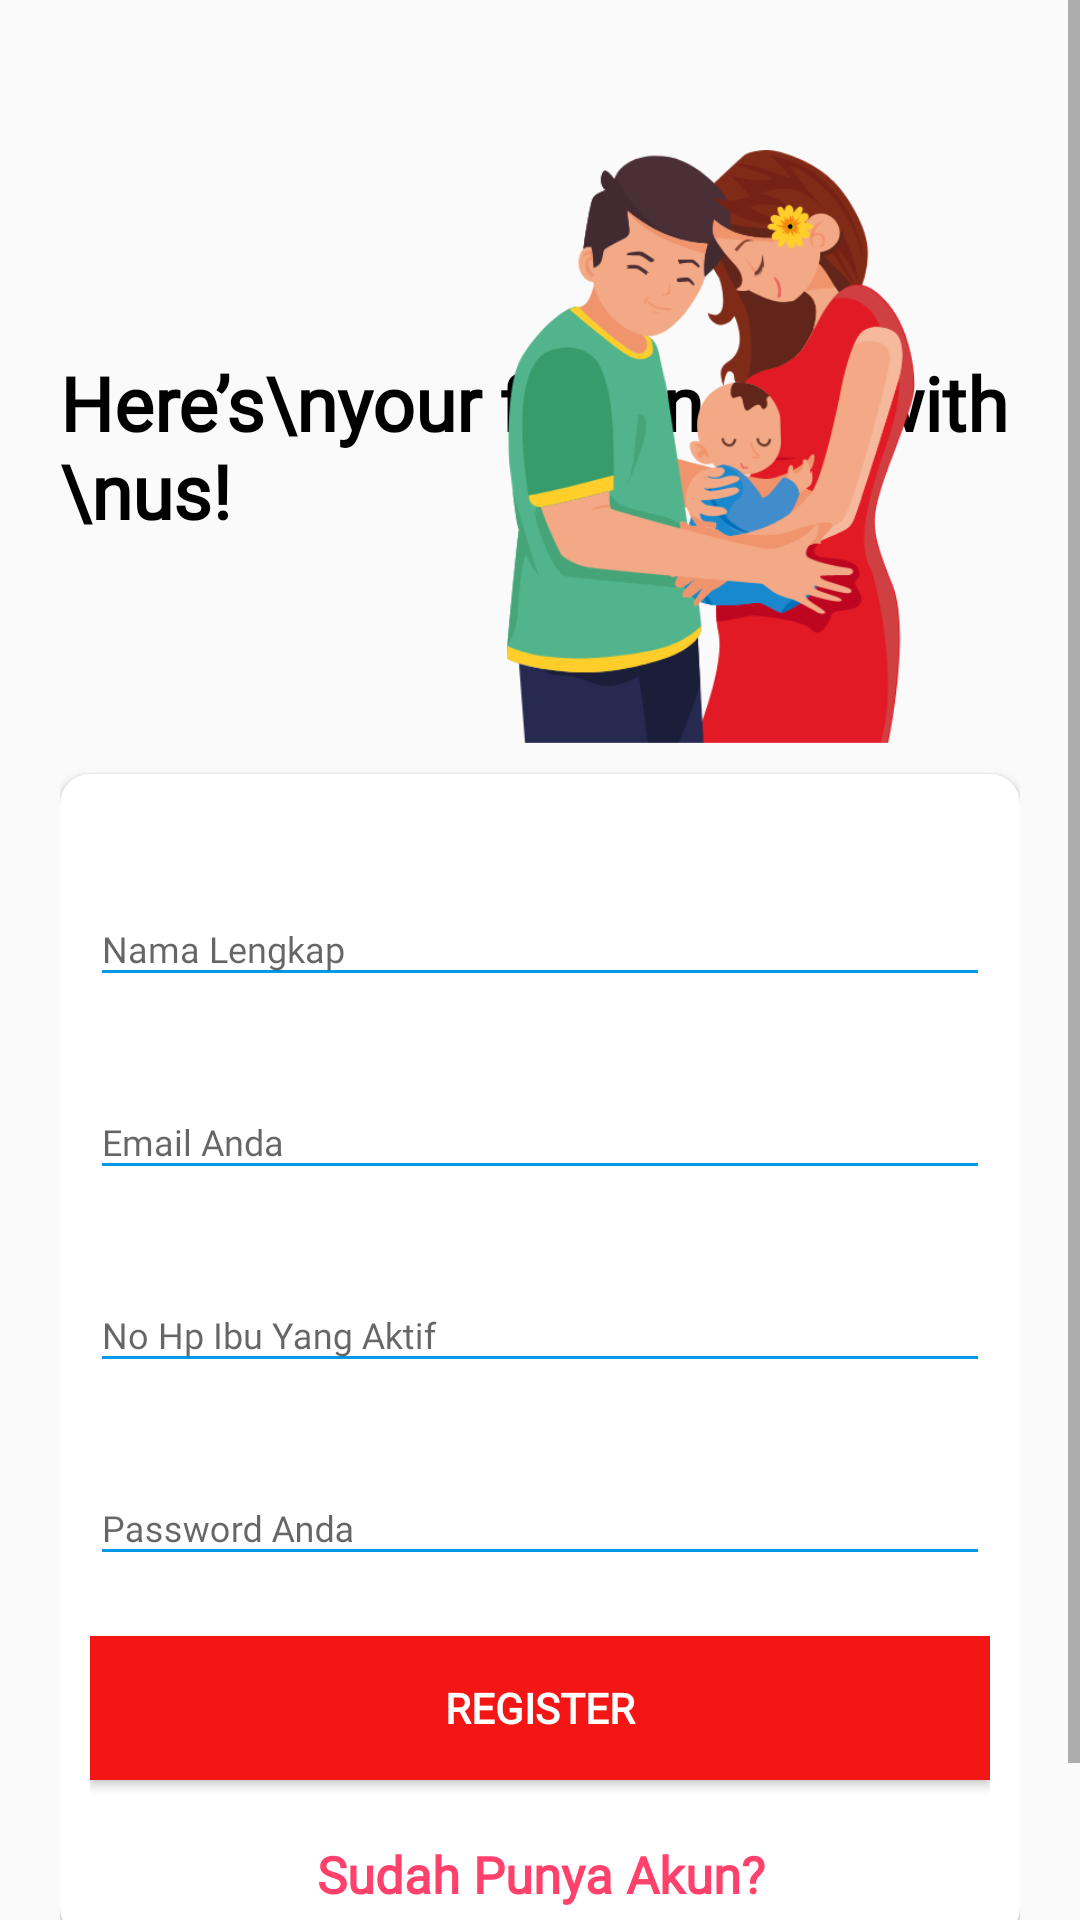

Write the Android layout XML for this screen, with the resource values it uses.
<!-- AndroidManifest.xml: activity theme AppTheme.NoActionBar -->
<!-- res/layout/activity_register.xml -->
<?xml version="1.0" encoding="utf-8"?>
<RelativeLayout xmlns:android="http://schemas.android.com/apk/res/android"
    xmlns:app="http://schemas.android.com/apk/res-auto"
    xmlns:tools="http://schemas.android.com/tools"
    android:layout_width="match_parent"
    android:layout_height="match_parent"
    android:layout_gravity="center"
    android:focusableInTouchMode="true"
    android:gravity="center">

    <ScrollView
        android:layout_width="match_parent"
        android:layout_height="match_parent"
        android:layout_alignParentTop="true">

        <LinearLayout
            android:layout_width="match_parent"
            android:layout_height="wrap_content"
            android:layout_marginTop="30dp"
            android:orientation="vertical"
            android:padding="20dp">

            <RelativeLayout
                android:layout_width="match_parent"
                android:layout_height="wrap_content">

                <TextView
                    style="@style/viewParent.headerText.NoMode"
                    android:layout_alignParentLeft="true"
                    android:layout_centerVertical="true"

                    android:fontFamily="@font/quicksandlight"
                    android:text="Here’s\nyour first\nstep with \nus! "
                    android:textColor="#000" />

                <ImageView
                    android:layout_width="206dp"
                    android:layout_height="198dp"
                    android:layout_alignParentTop="true"
                    android:layout_alignParentRight="true"
                    android:src="@drawable/ibuhamildua" />
            </RelativeLayout>

            <androidx.cardview.widget.CardView
                android:layout_width="match_parent"
                android:layout_height="match_parent"
                android:layout_marginTop="10dp"
                app:cardBackgroundColor="@color/whiteTextColor"
                app:cardCornerRadius="10dp">

                <LinearLayout
                    android:layout_width="match_parent"
                    android:layout_height="wrap_content"
                    android:layout_margin="10dp"
                    android:orientation="vertical">

                    <com.google.android.material.textfield.TextInputLayout
                        android:id="@+id/textInputName"
                        style="@style/parent"
                        android:layout_marginTop="@dimen/loginViewsMargin">

                        <EditText
                            android:id="@+id/editTextName"
                            style="@style/modifiedEditText"
                            android:fontFamily="@font/quicksandlight"
                            android:hint="Nama Lengkap"
                            android:inputType="textPersonName"
                            android:maxLines="1" />
                    </com.google.android.material.textfield.TextInputLayout>

                    <com.google.android.material.textfield.TextInputLayout
                        android:id="@+id/textInputEmail"
                        style="@style/parent"
                        android:layout_marginTop="@dimen/loginViewsMargin">

                        <EditText
                            android:id="@+id/editTextEmail"
                            style="@style/modifiedEditText"
                            android:fontFamily="@font/quicksandlight"
                            android:hint="Email Anda"
                            android:inputType="textEmailAddress"
                            android:maxLines="1" />
                    </com.google.android.material.textfield.TextInputLayout>

                    <com.google.android.material.textfield.TextInputLayout
                        android:id="@+id/textInputMobile"
                        style="@style/parent"
                        android:layout_marginTop="@dimen/loginViewsMargin">

                        <EditText
                            android:id="@+id/editTextMobile"
                            style="@style/modifiedEditText"
                            android:fontFamily="@font/quicksandlight"
                            android:hint="No Hp Ibu Yang Aktif"

                            android:inputType="phone"
                            android:maxLines="1" />
                    </com.google.android.material.textfield.TextInputLayout>

                    <com.google.android.material.textfield.TextInputLayout
                        android:id="@+id/textInputPassword"
                        style="@style/parent"
                        android:layout_marginTop="@dimen/loginViewsMargin">

                        <EditText
                            android:id="@+id/editTextPassword"
                            style="@style/modifiedEditText"
                            android:fontFamily="@font/quicksandlight"
                            android:hint="Password Anda"
                            android:inputType="textPassword"
                            android:maxLines="1" />
                    </com.google.android.material.textfield.TextInputLayout>

                    <Button
                        android:id="@+id/cirRegisterButton"
                        style="@style/loginButton"
                        android:layout_width="match_parent"
                        android:layout_gravity="center_horizontal"
                        android:layout_marginTop="@dimen/loginViewsMargin"
                        android:fontFamily="@font/quicksandlight"
                        android:text="Register" />

                    <TextView
                        android:id="@+id/loginText"
                        style="@style/parent"
                        android:layout_marginTop="@dimen/loginViewsMargin"
                        android:fontFamily="@font/quicksandmedium"
                        android:text="Sudah Punya Akun?"
                        android:textAlignment="center"
                        android:textColor="@color/gradientOrange"
                        android:textSize="17sp"
                        android:textStyle="bold" />

                </LinearLayout>
            </androidx.cardview.widget.CardView>


            <LinearLayout
                android:layout_width="match_parent"
                android:layout_height="wrap_content"
                android:layout_marginTop="30dp"
                android:gravity="center"
                android:weightSum="12">

                <View
                    android:layout_width="0dp"
                    android:layout_height="1dp"
                    android:layout_weight="3"
                    android:background="@color/whiteTextColor" />


            </LinearLayout>


        </LinearLayout>
    </ScrollView>
</RelativeLayout>
<!-- resources referenced by this layout -->
<resources>
  <color name="gradientOrange">#FF416C</color>
  <color name="whiteTextColor">#fff</color>
  <dimen name="loginViewsMargin">20dp</dimen>
  <!-- drawable ibuhamildua: png bitmap (drawable, 72008 bytes) -->
  <style name="loginButton" parent="viewParent">
          <item name="android:background">#F41515</item>
          <item name="android:textColor">@color/whiteTextColor</item>
          <item name="android:textStyle">bold</item>
  
      </style>
  <style name="modifiedEditText" parent="parent">
          <item name="android:textSize">@dimen/newsMoreTextSize</item>
          <item name="android:backgroundTint" tools:targetApi="lollipop">@color/primaryTextColor</item>
      </style>
  <style name="parent">
          <item name="android:layout_width">match_parent</item>
          <item name="android:layout_height">match_parent</item>
      </style>
  <style name="viewParent.headerText.NoMode">
          <item name="android:textColor">@color/darkTextColor</item>
      </style>
  <style name="AppTheme.NoActionBar">
          <item name="colorPrimary">@color/colorPrimary</item>
          <item name="colorPrimaryDark">@color/colorPrimaryDark</item>
          <item name="colorAccent">@color/colorAccent</item>
          <item name="windowActionBar">false</item>
          <item name="windowNoTitle">true</item>
      </style>
  <style name="viewParent">
          <item name="android:layout_width">wrap_content</item>
          <item name="android:layout_height">wrap_content</item>
      </style>
  <dimen name="newsMoreTextSize">12sp</dimen>
  <color name="primaryTextColor">#019AE8</color>
  <color name="darkTextColor">#020000</color>
  <color name="colorPrimary">#E91E63</color>
  <color name="colorPrimaryDark">#2A2E43</color>
  <color name="colorAccent">#FF402D</color>
</resources>
